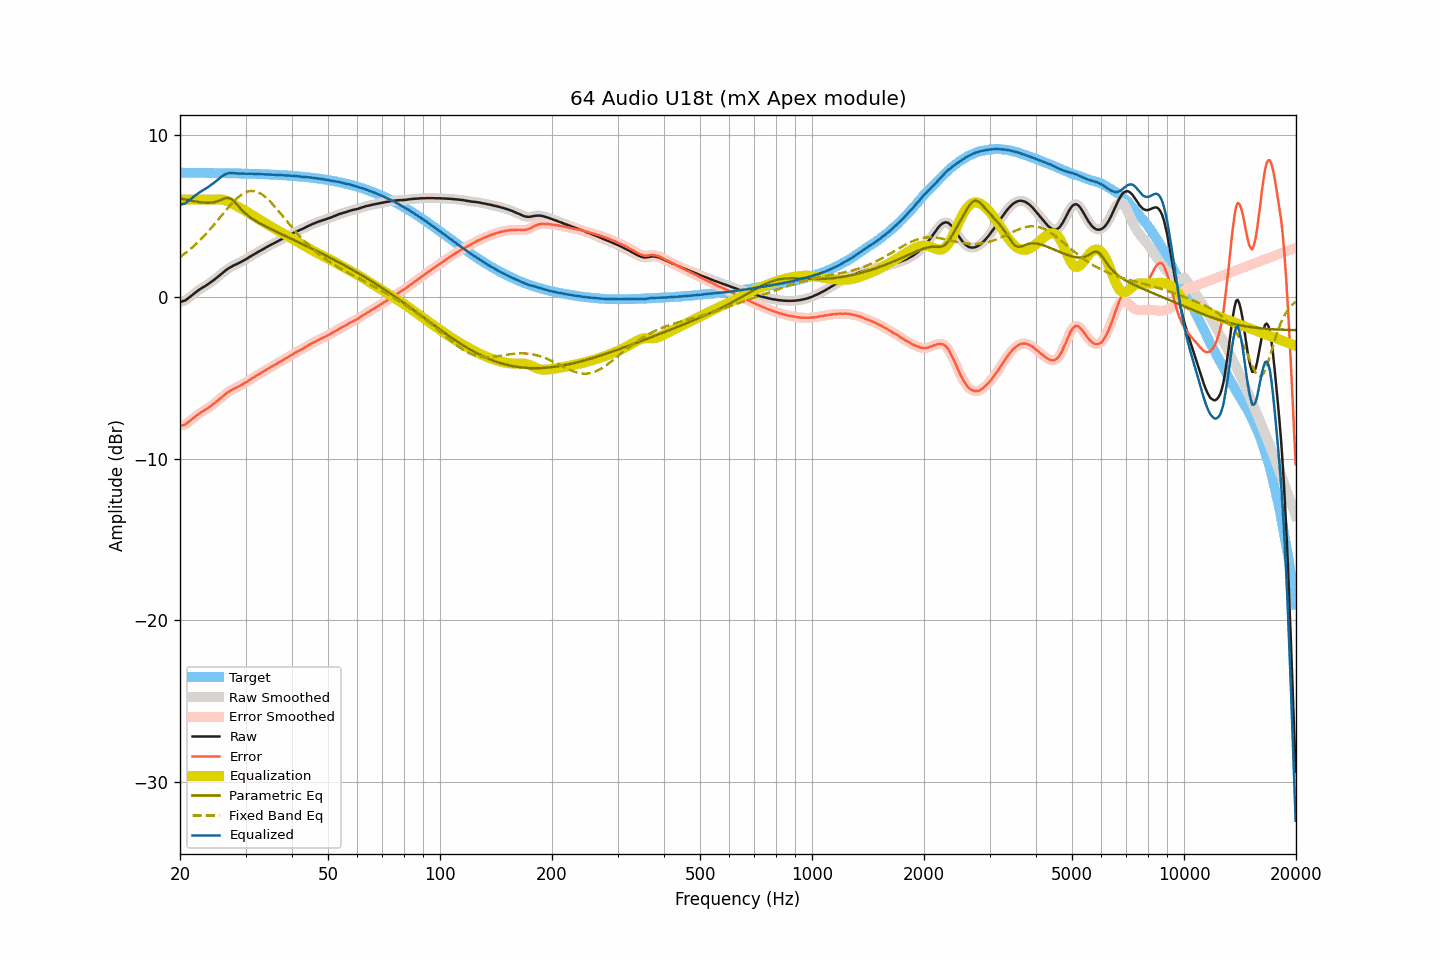

The table this chart was drawn from, first rows:
frequency, raw, smoothed, error, error_smoothed, equalization, parametric_eq, fixed_band_eq, equalized_raw, equalized_smoothed, target
20.00, -0.32, -0.31, -7.98, -7.98, 6.00, 6.08, 2.45, 5.68, 5.69, 7.66
20.20, -0.30, -0.30, -7.96, -7.96, 6.00, 6.06, 2.52, 5.70, 5.70, 7.66
20.40, -0.27, -0.27, -7.93, -7.94, 6.00, 6.04, 2.60, 5.73, 5.73, 7.66
20.61, -0.25, -0.23, -7.91, -7.89, 6.00, 6.01, 2.67, 5.75, 5.77, 7.66
20.81, -0.18, -0.18, -7.84, -7.84, 6.00, 5.99, 2.75, 5.82, 5.82, 7.66
21.02, -0.11, -0.11, -7.77, -7.77, 6.00, 5.97, 2.83, 5.89, 5.89, 7.66
21.23, -0.03, -0.03, -7.68, -7.68, 6.00, 5.95, 2.91, 5.97, 5.97, 7.66
21.44, 0.05, 0.05, -7.60, -7.60, 6.00, 5.93, 3.00, 6.05, 6.05, 7.66
21.66, 0.13, 0.14, -7.52, -7.52, 6.00, 5.91, 3.08, 6.13, 6.14, 7.66
21.87, 0.22, 0.22, -7.44, -7.44, 6.00, 5.90, 3.17, 6.22, 6.22, 7.66
22.09, 0.29, 0.29, -7.36, -7.36, 6.00, 5.88, 3.26, 6.29, 6.29, 7.66
22.31, 0.36, 0.37, -7.29, -7.29, 6.00, 5.86, 3.36, 6.36, 6.37, 7.65
22.54, 0.43, 0.44, -7.22, -7.22, 6.00, 5.85, 3.46, 6.43, 6.44, 7.65
22.76, 0.50, 0.50, -7.15, -7.15, 6.00, 5.84, 3.56, 6.50, 6.50, 7.65
22.99, 0.56, 0.56, -7.09, -7.09, 6.00, 5.82, 3.66, 6.56, 6.56, 7.65
23.22, 0.62, 0.62, -7.03, -7.03, 6.00, 5.82, 3.76, 6.62, 6.62, 7.65
23.45, 0.68, 0.68, -6.97, -6.97, 6.00, 5.81, 3.87, 6.68, 6.68, 7.65
23.69, 0.74, 0.75, -6.91, -6.90, 6.00, 5.81, 3.98, 6.74, 6.75, 7.65
23.92, 0.81, 0.81, -6.83, -6.83, 6.00, 5.81, 4.09, 6.81, 6.81, 7.65
24.16, 0.88, 0.88, -6.76, -6.76, 6.00, 5.81, 4.20, 6.88, 6.88, 7.65
24.40, 0.95, 0.95, -6.69, -6.69, 6.00, 5.82, 4.32, 6.95, 6.95, 7.64
24.65, 1.02, 1.03, -6.62, -6.62, 6.00, 5.84, 4.44, 7.02, 7.03, 7.64
24.89, 1.11, 1.10, -6.54, -6.54, 6.00, 5.86, 4.55, 7.11, 7.11, 7.64
25.14, 1.18, 1.18, -6.46, -6.46, 6.01, 5.89, 4.67, 7.19, 7.19, 7.64
25.39, 1.27, 1.26, -6.37, -6.37, 6.01, 5.92, 4.79, 7.28, 7.28, 7.64
25.65, 1.34, 1.35, -6.29, -6.29, 6.01, 5.97, 4.91, 7.35, 7.36, 7.64
25.91, 1.43, 1.43, -6.20, -6.21, 6.00, 6.01, 5.03, 7.44, 7.43, 7.64
26.16, 1.52, 1.51, -6.12, -6.12, 5.99, 6.05, 5.15, 7.50, 7.50, 7.64
26.43, 1.59, 1.60, -6.04, -6.04, 5.96, 6.08, 5.27, 7.55, 7.56, 7.63
26.69, 1.67, 1.67, -5.96, -5.96, 5.93, 6.10, 5.39, 7.60, 7.60, 7.63
26.96, 1.74, 1.74, -5.89, -5.89, 5.89, 6.11, 5.51, 7.63, 7.63, 7.63
27.23, 1.80, 1.80, -5.83, -5.83, 5.84, 6.07, 5.62, 7.64, 7.64, 7.63
27.50, 1.85, 1.86, -5.77, -5.77, 5.79, 6.03, 5.73, 7.64, 7.65, 7.63
27.77, 1.91, 1.91, -5.71, -5.71, 5.73, 5.94, 5.84, 7.64, 7.64, 7.62
28.05, 1.96, 1.96, -5.66, -5.66, 5.67, 5.85, 5.94, 7.63, 7.63, 7.62
28.33, 2.00, 2.01, -5.62, -5.61, 5.61, 5.74, 6.04, 7.62, 7.62, 7.62
28.62, 2.05, 2.05, -5.57, -5.56, 5.56, 5.63, 6.13, 7.61, 7.62, 7.62
28.90, 2.10, 2.10, -5.51, -5.51, 5.51, 5.52, 6.21, 7.61, 7.61, 7.62
29.19, 2.15, 2.15, -5.46, -5.46, 5.46, 5.41, 6.29, 7.61, 7.61, 7.61
29.48, 2.20, 2.21, -5.41, -5.40, 5.40, 5.31, 6.35, 7.61, 7.61, 7.61
29.78, 2.26, 2.26, -5.35, -5.35, 5.35, 5.21, 6.41, 7.61, 7.60, 7.61
30.08, 2.31, 2.32, -5.29, -5.29, 5.29, 5.12, 6.46, 7.60, 7.60, 7.61
30.38, 2.37, 2.38, -5.23, -5.23, 5.22, 5.04, 6.50, 7.60, 7.60, 7.60
30.68, 2.44, 2.44, -5.16, -5.16, 5.16, 4.96, 6.52, 7.60, 7.60, 7.60
30.99, 2.50, 2.50, -5.09, -5.09, 5.10, 4.88, 6.54, 7.60, 7.60, 7.60
31.30, 2.56, 2.57, -5.03, -5.03, 5.03, 4.82, 6.54, 7.60, 7.60, 7.59
31.61, 2.62, 2.62, -4.97, -4.97, 4.97, 4.75, 6.53, 7.60, 7.59, 7.59
31.93, 2.68, 2.68, -4.91, -4.91, 4.91, 4.69, 6.51, 7.59, 7.59, 7.59
32.24, 2.73, 2.74, -4.85, -4.85, 4.85, 4.63, 6.48, 7.58, 7.59, 7.58
32.57, 2.79, 2.79, -4.79, -4.79, 4.79, 4.57, 6.44, 7.58, 7.58, 7.58
32.89, 2.84, 2.85, -4.73, -4.73, 4.73, 4.52, 6.39, 7.57, 7.58, 7.58
33.22, 2.90, 2.90, -4.67, -4.67, 4.67, 4.46, 6.32, 7.57, 7.57, 7.57
33.55, 2.95, 2.96, -4.62, -4.61, 4.61, 4.41, 6.25, 7.56, 7.57, 7.57
33.89, 3.01, 3.01, -4.55, -4.55, 4.55, 4.36, 6.17, 7.56, 7.56, 7.57
34.23, 3.07, 3.07, -4.49, -4.49, 4.49, 4.31, 6.09, 7.57, 7.56, 7.56
34.57, 3.12, 3.13, -4.43, -4.43, 4.43, 4.26, 5.99, 7.56, 7.56, 7.56
34.92, 3.18, 3.18, -4.37, -4.37, 4.37, 4.21, 5.89, 7.56, 7.56, 7.55
35.27, 3.23, 3.23, -4.31, -4.31, 4.32, 4.16, 5.79, 7.55, 7.55, 7.55
35.62, 3.28, 3.28, -4.26, -4.26, 4.26, 4.11, 5.68, 7.54, 7.54, 7.54
35.97, 3.33, 3.33, -4.20, -4.20, 4.20, 4.06, 5.56, 7.53, 7.53, 7.54
... 635 more rows
